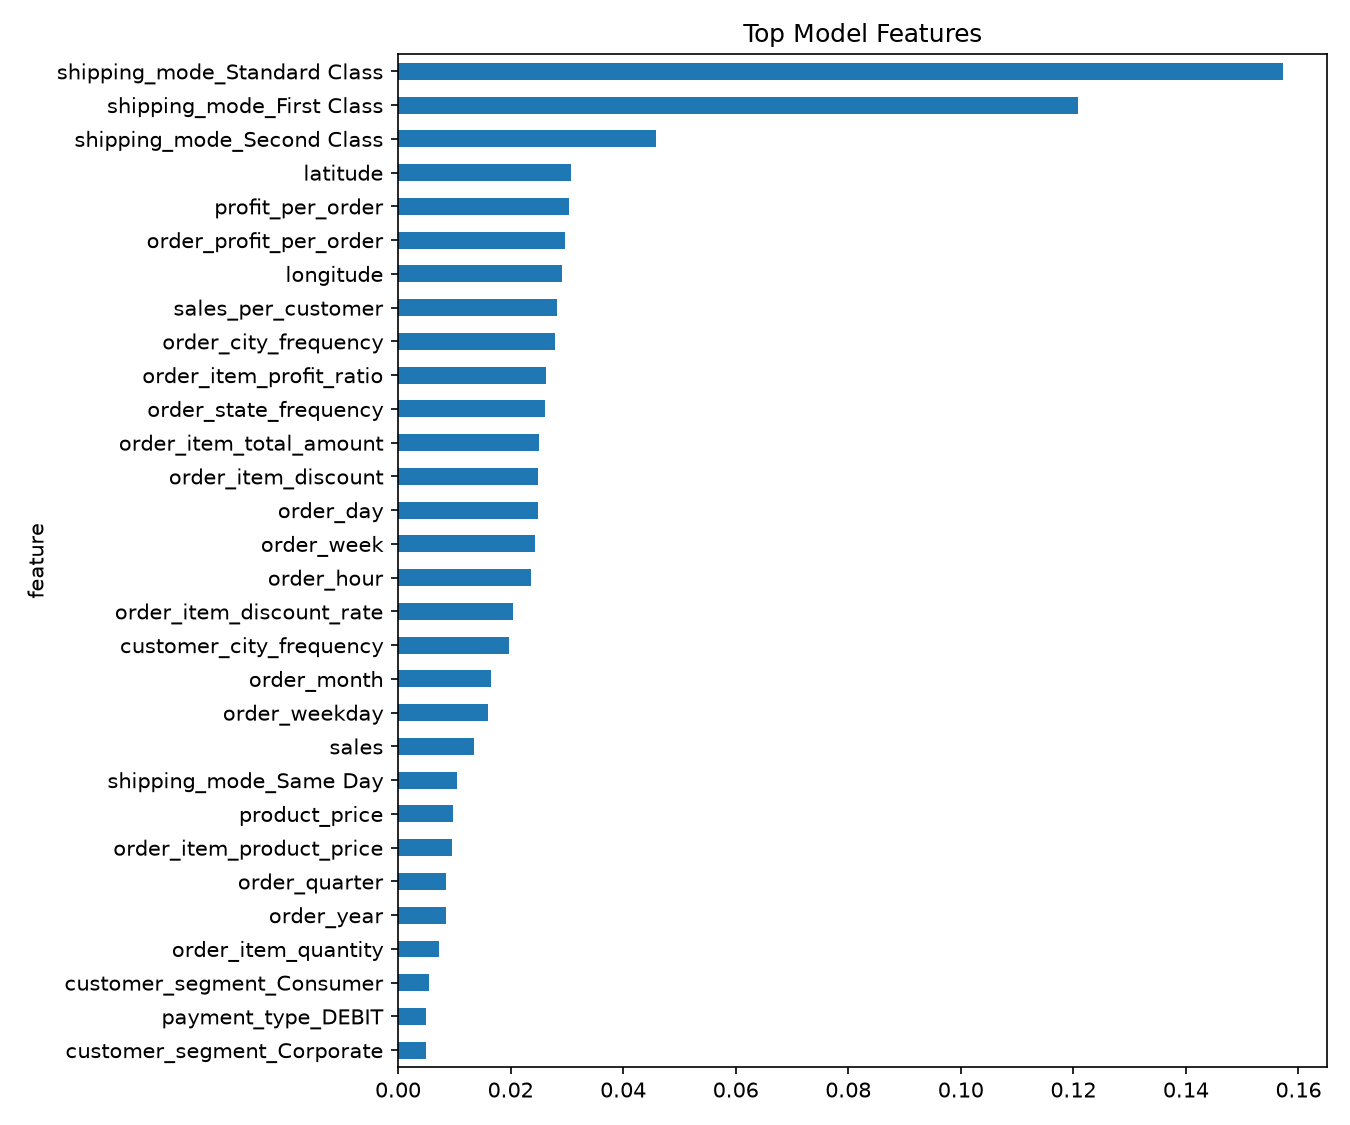

Source data for this figure (header and first rows):
feature, importance
shipping_mode_Standard Class, 0.1573
shipping_mode_First Class, 0.1209
shipping_mode_Second Class, 0.04577
latitude, 0.03066
profit_per_order, 0.03034
order_profit_per_order, 0.02972
longitude, 0.02921
sales_per_customer, 0.02821
order_city_frequency, 0.02783
order_item_profit_ratio, 0.02628
order_state_frequency, 0.0261
order_item_total_amount, 0.02505
order_item_discount, 0.02494
order_day, 0.02484
order_week, 0.0243
order_hour, 0.0236
order_item_discount_rate, 0.02041
customer_city_frequency, 0.01976
order_month, 0.01651
order_weekday, 0.01593
sales, 0.01342
shipping_mode_Same Day, 0.01043
product_price, 0.009712
order_item_product_price, 0.009621
order_quarter, 0.008533
order_year, 0.008493
order_item_quantity, 0.007333
customer_segment_Consumer, 0.005502
payment_type_DEBIT, 0.005036
customer_segment_Corporate, 0.005027
order_is_weekend, 0.004466
payment_type_TRANSFER, 0.004432
customer_segment_Home Office, 0.003921
payment_type_PAYMENT, 0.003915
market_Europe, 0.003634
market_LATAM, 0.003546
market_Pacific Asia, 0.003305
customer_state_CA, 0.003246
payment_type_CASH, 0.002893
order_region_Western Europe, 0.002857
department_name_Fan Shop, 0.002786
customer_state_PR, 0.002609
customer_country_Puerto Rico, 0.002607
customer_country_EE. UU., 0.002605
department_name_Apparel, 0.002528
market_USCA, 0.002473
order_region_Central America, 0.002473
order_country_United States, 0.0024
order_region_South America, 0.002123
department_name_Golf, 0.002115
order_country_France, 0.002056
category_name_Cleats, 0.001924
product_name_Perfect Fitness Perfect Rip…, 0.001908
customer_state_NY, 0.001792
order_country_Mexico, 0.001715
product_name_O'Brien Men's Neoprene Life…, 0.001704
product_name_Nike Men's Dri-FIT Victory …, 0.001693
category_name_Women's Apparel, 0.001689
category_name_Indoor/Outdoor Games, 0.001675
market_Africa, 0.001629
... 369 more rows
